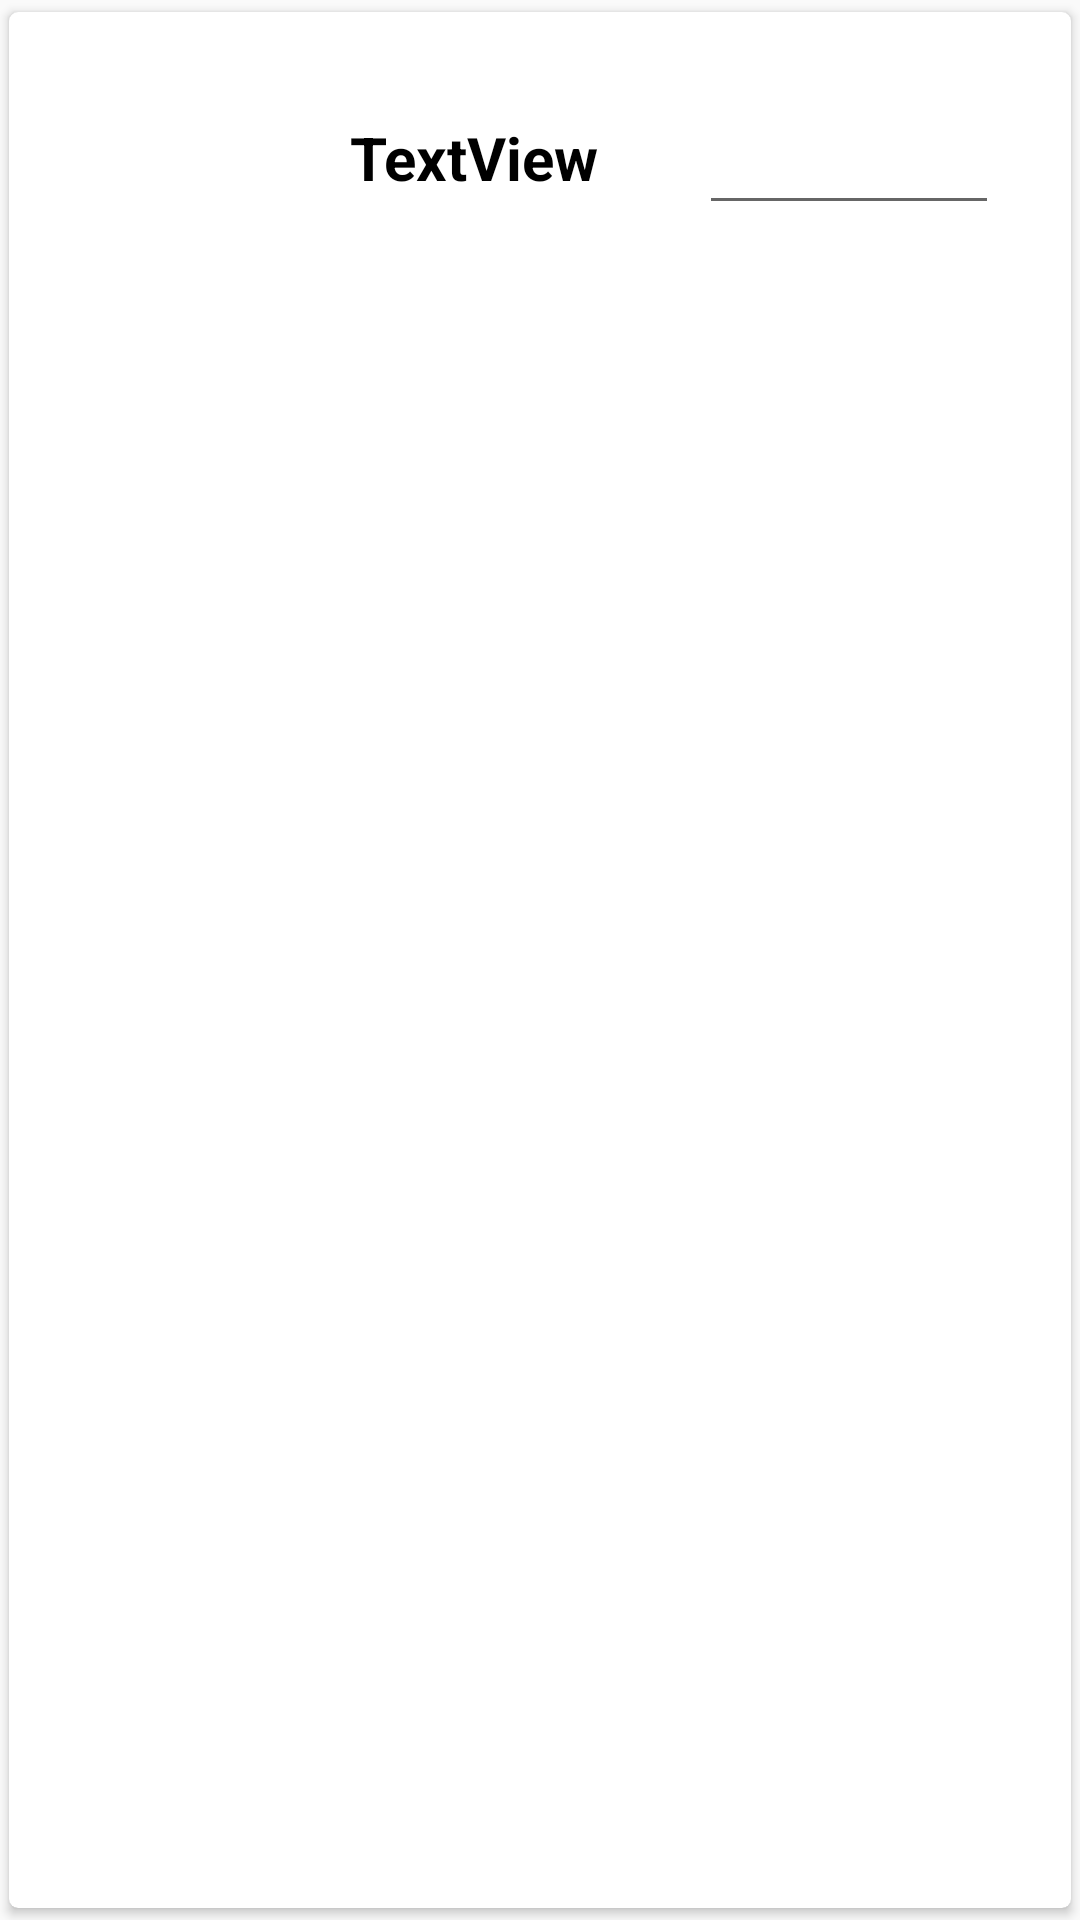

Layout XML and referenced resources for this Android screen:
<!-- AndroidManifest.xml: application theme Theme.AppCompat.DayNight.NoActionBar -->
<!-- res/layout/fragment_item_gastos.xml -->
<?xml version="1.0" encoding="utf-8"?>
<androidx.cardview.widget.CardView
    xmlns:android="http://schemas.android.com/apk/res/android"
    xmlns:app="http://schemas.android.com/apk/res-auto"
    android:layout_width="match_parent"
    android:layout_height="wrap_content"
    android:orientation="vertical"
    app:cardCornerRadius="3dp"
    android:elevation="3dp"
    app:cardUseCompatPadding="true">

    <androidx.constraintlayout.widget.ConstraintLayout
        android:layout_width="match_parent"
        android:layout_height="match_parent"
        android:layout_gravity="center_vertical"
        android:padding="10dp">
        <ImageView
            android:id="@+id/imagengastos"
            android:layout_width="70dp"
            android:layout_height="70dp"
            app:layout_constraintTop_toTopOf="parent"
            app:layout_constraintStart_toStartOf="parent"
            android:src="@drawable/ic_launcher_background"/>

        <TextView
            android:id="@+id/textgastos"
            android:layout_width="100dp"
            android:layout_height="45dp"
            android:layout_marginStart="25dp"
            android:layout_marginTop="16dp"
            android:text="TextView"
            android:textStyle="bold"
            android:textColor="@color/black"
            android:textSize="20sp"
            android:gravity="center"
            app:layout_constraintStart_toEndOf="@+id/imagengastos"
            app:layout_constraintTop_toTopOf="parent" />

        <EditText
            android:id="@+id/editTextNumber1"
            android:layout_width="100dp"
            android:layout_height="45dp"
            android:layout_marginStart="25dp"
            android:layout_marginTop="16dp"
            android:ems="5"
            android:inputType="number"
            android:textSize="20sp"
            android:gravity="center"
            app:layout_constraintStart_toEndOf="@+id/textgastos"
            app:layout_constraintTop_toTopOf="parent" />
    </androidx.constraintlayout.widget.ConstraintLayout>

</androidx.cardview.widget.CardView>
<!-- resources referenced by this layout -->
<resources>
  <color name="black">#FF000000</color>
</resources>
